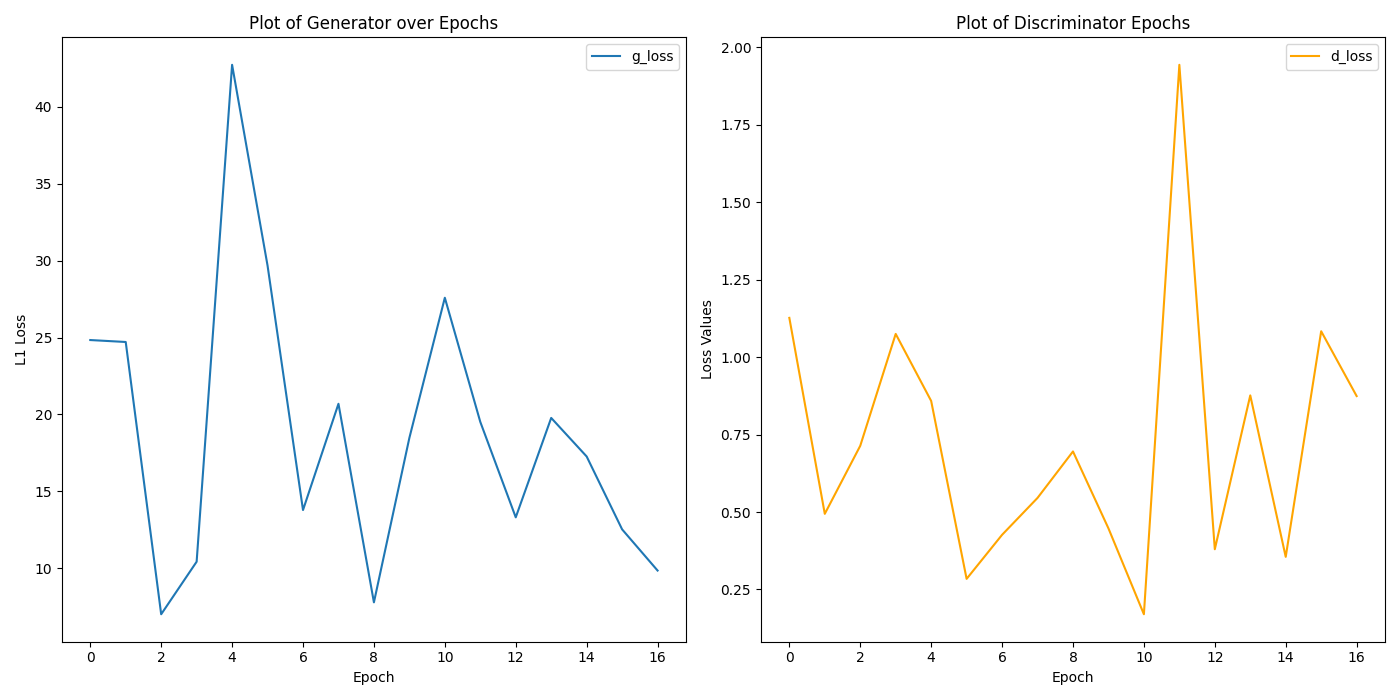

The table this chart was drawn from, first rows:
epoch, l1_loss, g_loss, cgan_loss, d_loss
0, 0.2375, 24.84, 1.083, 1.126
1, 0.2311, 24.71, 1.605, 0.4941
2, 0.05494, 7.008, 1.513, 0.7136
3, 0.09139, 10.42, 1.286, 1.075
4, 0.3957, 42.73, 3.168, 0.8584
5, 0.2662, 29.68, 3.064, 0.2843
6, 0.1178, 13.78, 1.999, 0.4264
7, 0.176, 20.69, 3.097, 0.5455
8, 0.06983, 7.781, 0.7983, 0.6954
9, 0.1535, 18.48, 3.125, 0.4473
10, 0.2386, 27.59, 3.729, 0.1701
11, 0.1881, 19.52, 0.7069, 1.943
12, 0.1039, 13.31, 2.915, 0.3799
13, 0.0989, 19.77, 9.883, 0.8763
14, 0.1329, 17.27, 3.98, 0.3552
15, 0.05675, 12.53, 6.852, 1.083
16, 0.07244, 9.849, 2.605, 0.8741
